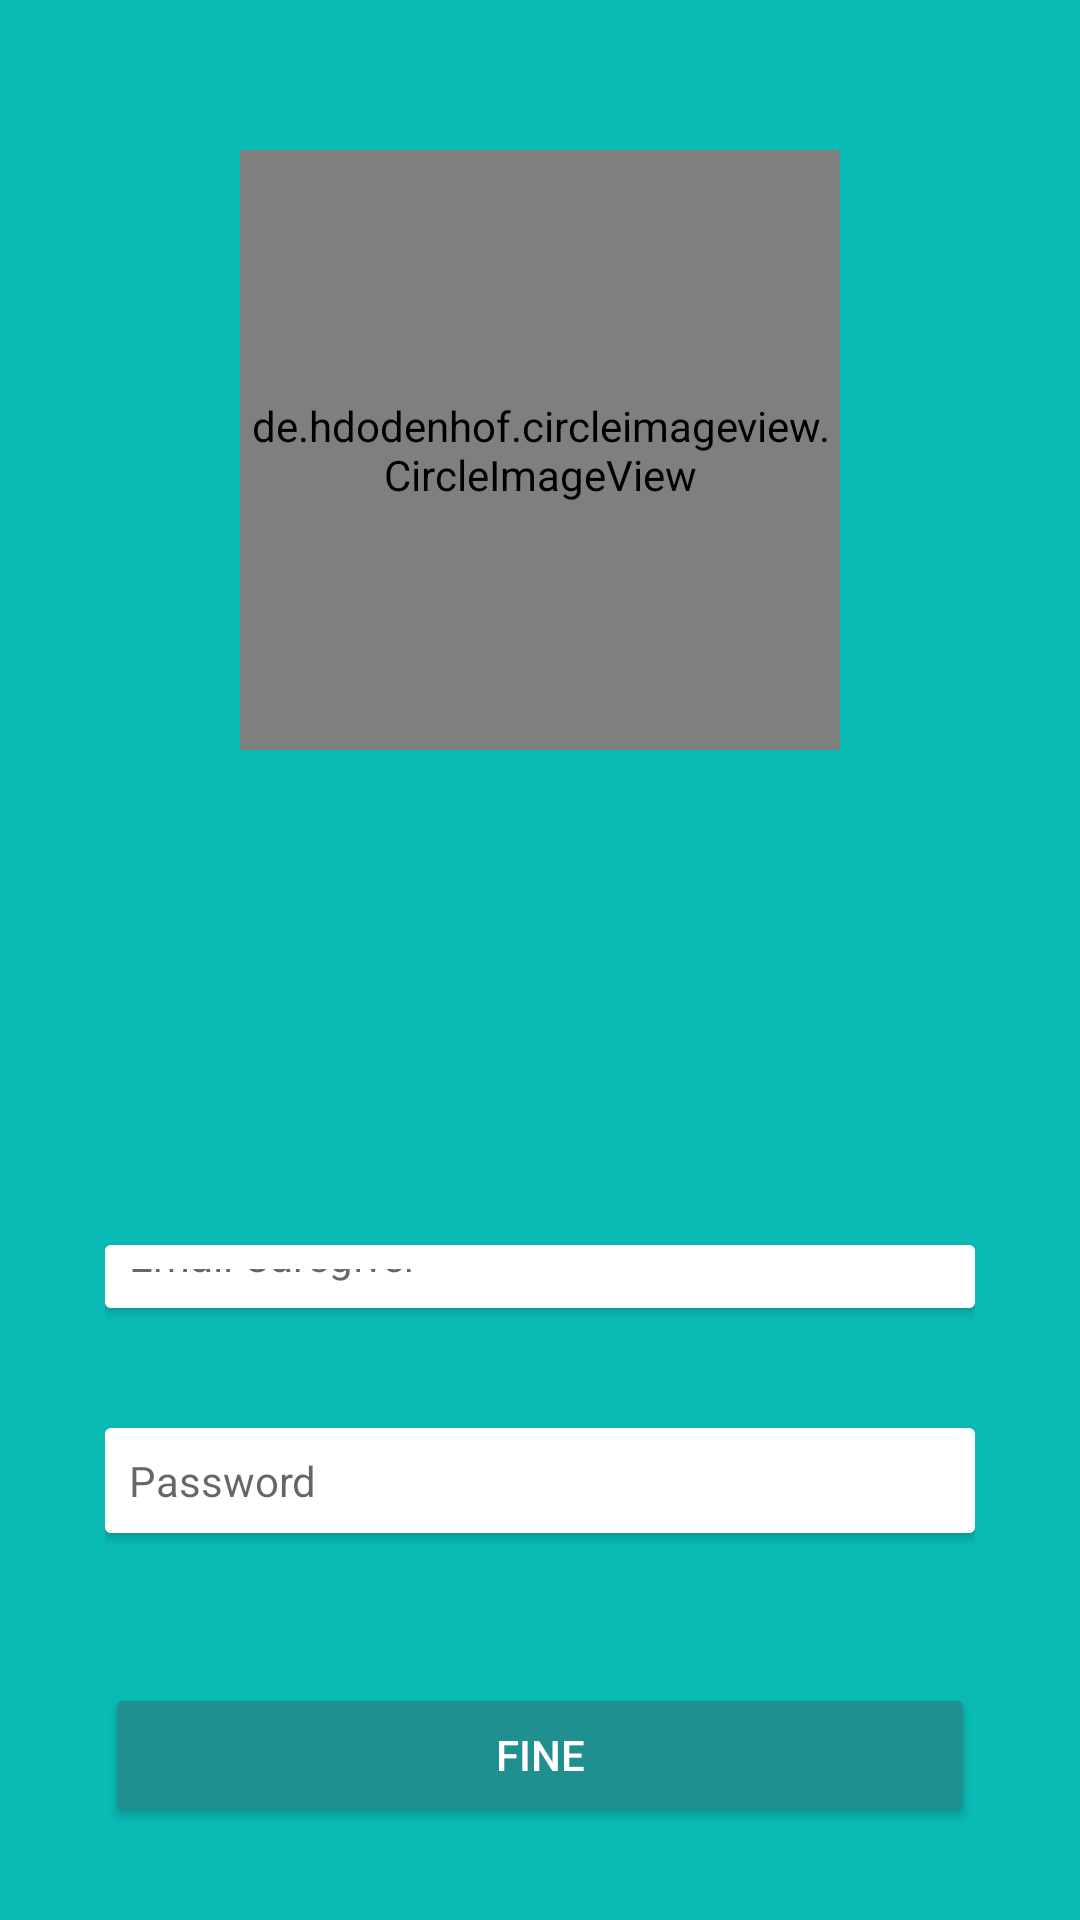

Here is an Android app screen rendered from its layout file. Give the layout XML and the strings, colors and styles it references.
<!-- AndroidManifest.xml: application theme AppTheme -->
<!-- res/layout/activity_signup3.xml -->
<?xml version="1.0" encoding="utf-8"?>
<LinearLayout xmlns:app="http://schemas.android.com/apk/res-auto"
    android:layout_width="match_parent"
    xmlns:card_view="http://schemas.android.com/tools"
    android:id="@+id/linearLayout"
    android:layout_height="match_parent"
    xmlns:android="http://schemas.android.com/apk/res/android"
    card_view:cardCornerRadius="1dp"
    android:orientation="vertical"
    android:paddingLeft="20dp"
    android:paddingRight="20dp"
    android:paddingTop="50dp"
    android:background="@color/bg_intro_slide1">

    <de.hdodenhof.circleimageview.CircleImageView
        android:layout_gravity="center"
        android:id="@+id/viewImage"
        android:layout_width="200dp"
        android:layout_height="200dp"
        android:clickable="true"
        android:src="@drawable/icon_code_patient"
        app:civ_border_width="2dp"
        app:civ_border_color="@android:color/white"/>

    <RelativeLayout
        android:id="@+id/relativelayout"
        android:layout_width="match_parent"
        android:layout_height="match_parent"
        android:layout_marginTop="50dp"
        android:padding="15dp">

        <android.support.v7.widget.CardView
            android:id="@+id/editTextEmail_cardview"
            android:layout_width="match_parent"
            android:layout_height="wrap_content"
            android:layout_above="@id/editTextPassword_cardview"
            android:layout_marginTop="100dp"
            android:layout_marginBottom="40dp">

            <EditText
                android:id="@+id/editTextEmail"
                android:layout_width="match_parent"
                android:layout_height="wrap_content"
                android:layout_below="@+id/doctor_code_cardview"
                android:background="@android:color/white"
                android:clickable="false"
                android:cursorVisible="false"
                android:focusable="false"
                android:focusableInTouchMode="false"
                android:hint="Email Caregiver"
                android:inputType="textPersonName"
                android:padding="8dp"
                android:textSize="14sp" />
        </android.support.v7.widget.CardView>

        <android.support.v7.widget.CardView
            android:id="@+id/editTextPassword_cardview"
            android:layout_width="match_parent"
            android:layout_height="wrap_content"
            android:layout_above="@+id/nextSignup3"
            android:layout_marginBottom="50dp">

            <EditText
                android:id="@+id/editTextPassword"
                android:layout_width="match_parent"
                android:layout_height="wrap_content"
                android:layout_below="@+id/editTextEmail_cardview"
                android:background="@android:color/white"
                android:hint="Password"
                android:inputType="textPassword"
                android:padding="8dp"
                android:textSize="14sp" />
        </android.support.v7.widget.CardView>


        <Button
            android:id="@+id/nextSignup3"
            android:layout_width="match_parent"
            android:layout_height="wrap_content"
            android:layout_alignParentBottom="true"
            android:layout_marginBottom="16dp"
            android:backgroundTint="@color/colorPrimary"
            android:text="@string/end"
            android:textColor="@android:color/white" />

    </RelativeLayout>


</LinearLayout>
<!-- resources referenced by this layout -->
<resources>
  <color name="bg_intro_slide1">#0ABAB5</color>
  <color name="colorPrimary">#208f8f</color>
  <!-- drawable icon_code_patient: png bitmap (drawable, 61297 bytes) -->
  <string name="end">Fine</string>
  <style name="AppTheme" parent="Theme.AppCompat.Light.DarkActionBar">
          
          <item name="colorPrimary">@color/colorPrimary</item>
          <item name="colorPrimaryDark">@color/colorPrimaryDark</item>
          <item name="colorAccent">@color/colorAccent</item>
          <item name="windowActionBar">false</item>
          <item name="windowNoTitle">true</item>
      </style>
  <color name="colorPrimaryDark">#217070</color>
  <color name="colorAccent">#0CBEBE</color>
</resources>
